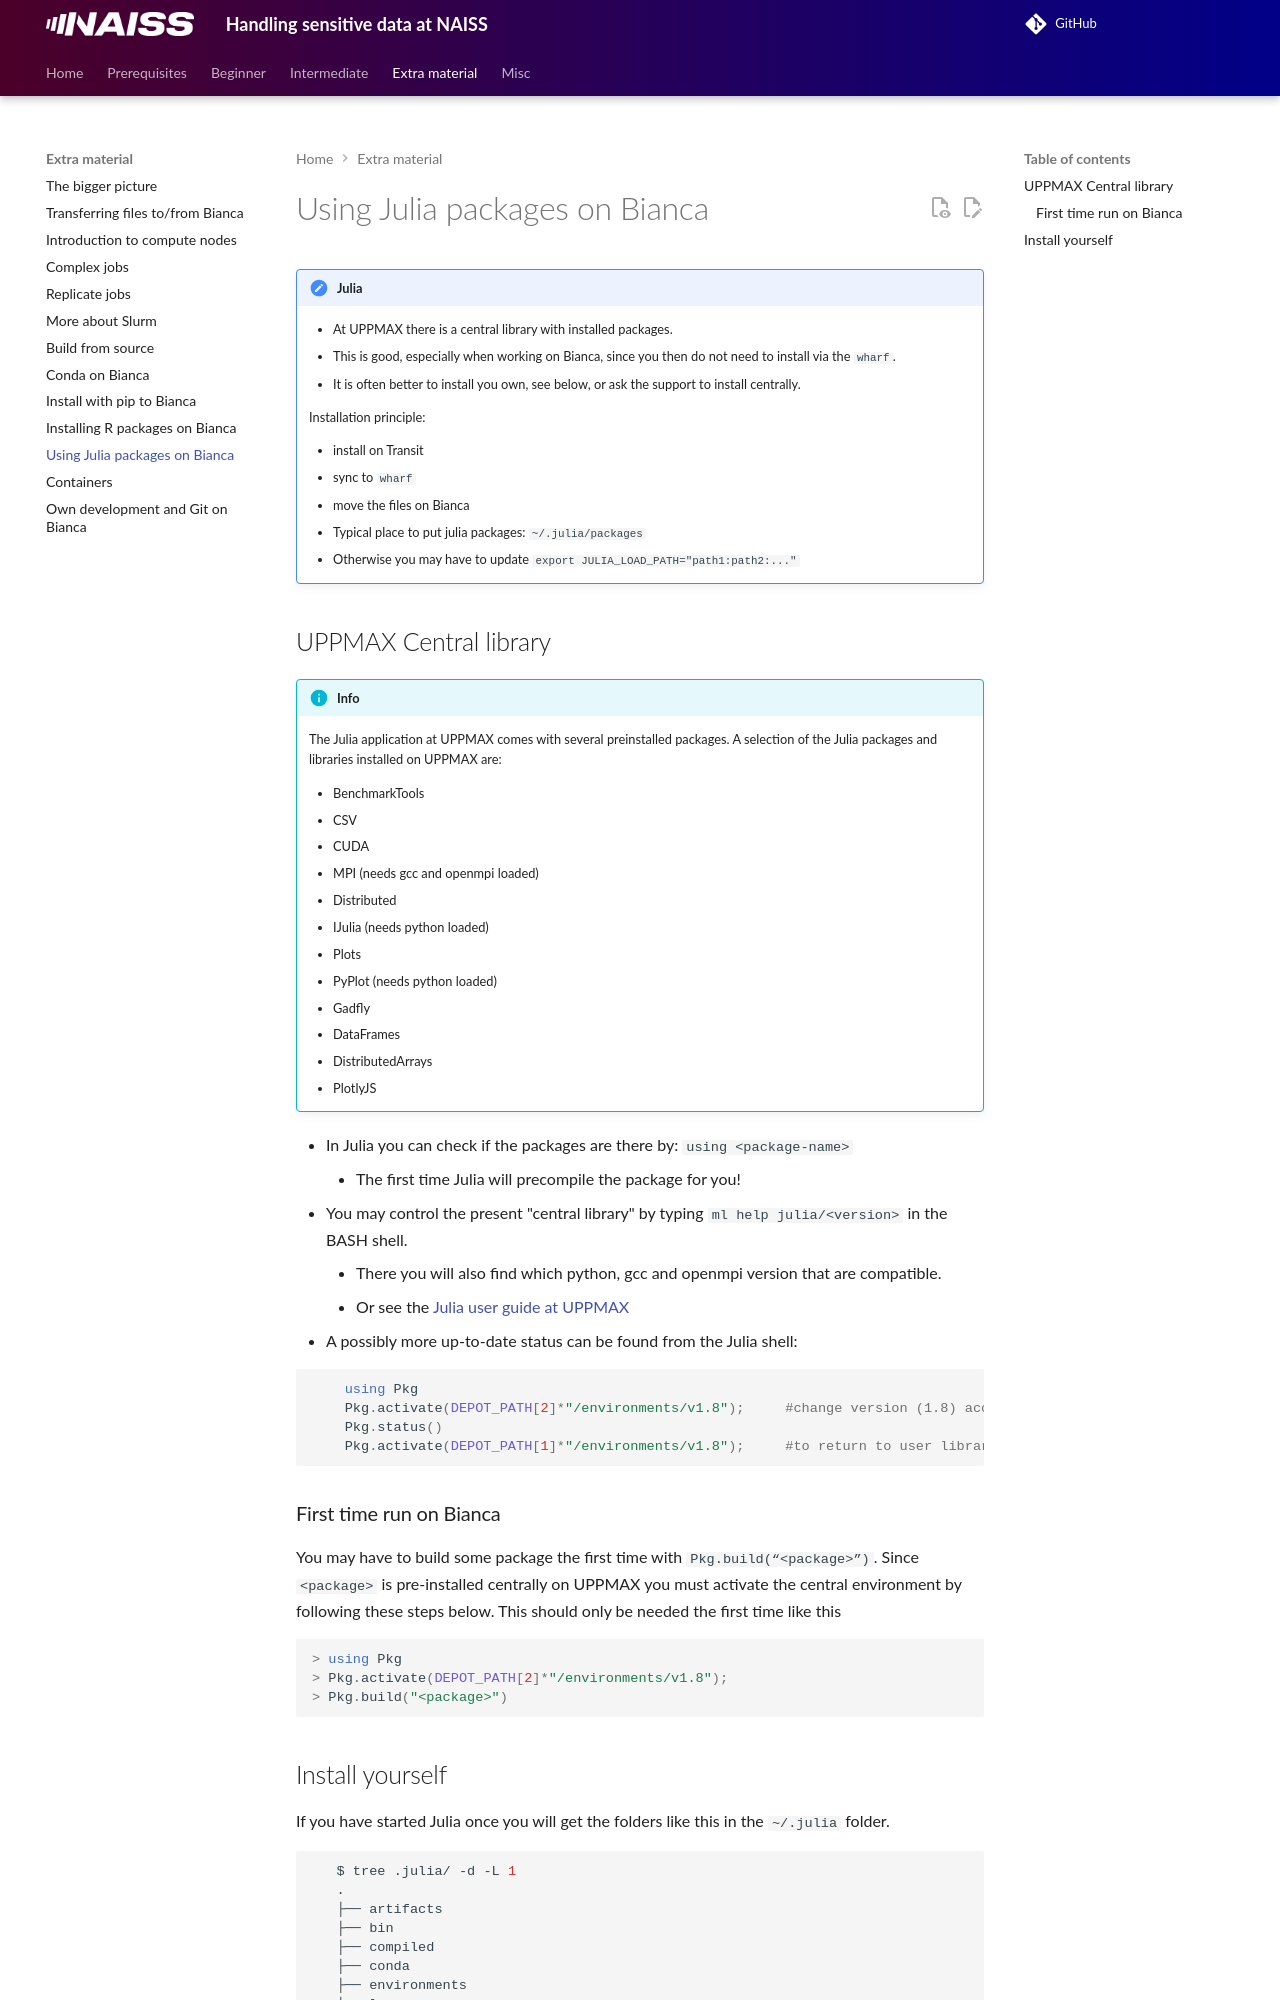

repository: UPPMAX/bianca_workshops · page: extra/julia/index.html · generator: mkdocs

---
tags:
  - lesson
  - session
---

# Using Julia packages on Bianca

!!! admonition "Julia"

    - At UPPMAX there is a central library with installed packages.
    - This is good, especially when working on Bianca, since you then do not need to install via the ``wharf``.
    - It is often better to install you own, see below, or ask the support to install centrally.

    Installation principle:

    - install on Transit
    - sync to ``wharf``
    - move the files on Bianca
    - Typical place to put julia packages: ``~/.julia/packages``
    - Otherwise you may have to update ``export JULIA_LOAD_PATH="path1:path2:..."``


## UPPMAX Central library

!!! info

    The Julia application at UPPMAX comes with several preinstalled packages.
    A selection of the Julia packages and libraries installed on UPPMAX are:

    - BenchmarkTools
    - CSV
    - CUDA
    - MPI (needs gcc and openmpi loaded)
    - Distributed
    - IJulia (needs python loaded)
    - Plots
    - PyPlot (needs python loaded)
    - Gadfly
    - DataFrames
    - DistributedArrays
    - PlotlyJS

- In Julia you can check if the packages are there by: ``using <package-name>``
    - The first time Julia will precompile the package for you!
- You may control the present "central library" by typing ``ml help julia/<version>`` in the BASH shell.
    - There you will also find which python, gcc and openmpi version that are compatible.
    - Or see the [Julia user guide at UPPMAX](https://docs.uppmax.uu.se/software/julia/){:target="_blank"}
- A possibly more up-to-date status can be found from the Julia shell:

``` julia

    using Pkg
    Pkg.activate(DEPOT_PATH[2]*"/environments/v1.8");     #change version (1.8) accordingly if you have another main version of Julia
    Pkg.status()
    Pkg.activate(DEPOT_PATH[1]*"/environments/v1.8");     #to return to user library

```

### First time run on Bianca

You may have to build some package the first time with `Pkg.build(“<package>”)`. Since `<package>` is pre-installed centrally on UPPMAX you must activate the central environment by following these steps below. This should only be needed the first time like this

``` julia
> using Pkg
> Pkg.activate(DEPOT_PATH[2]*"/environments/v1.8");
> Pkg.build("<package>")
```
